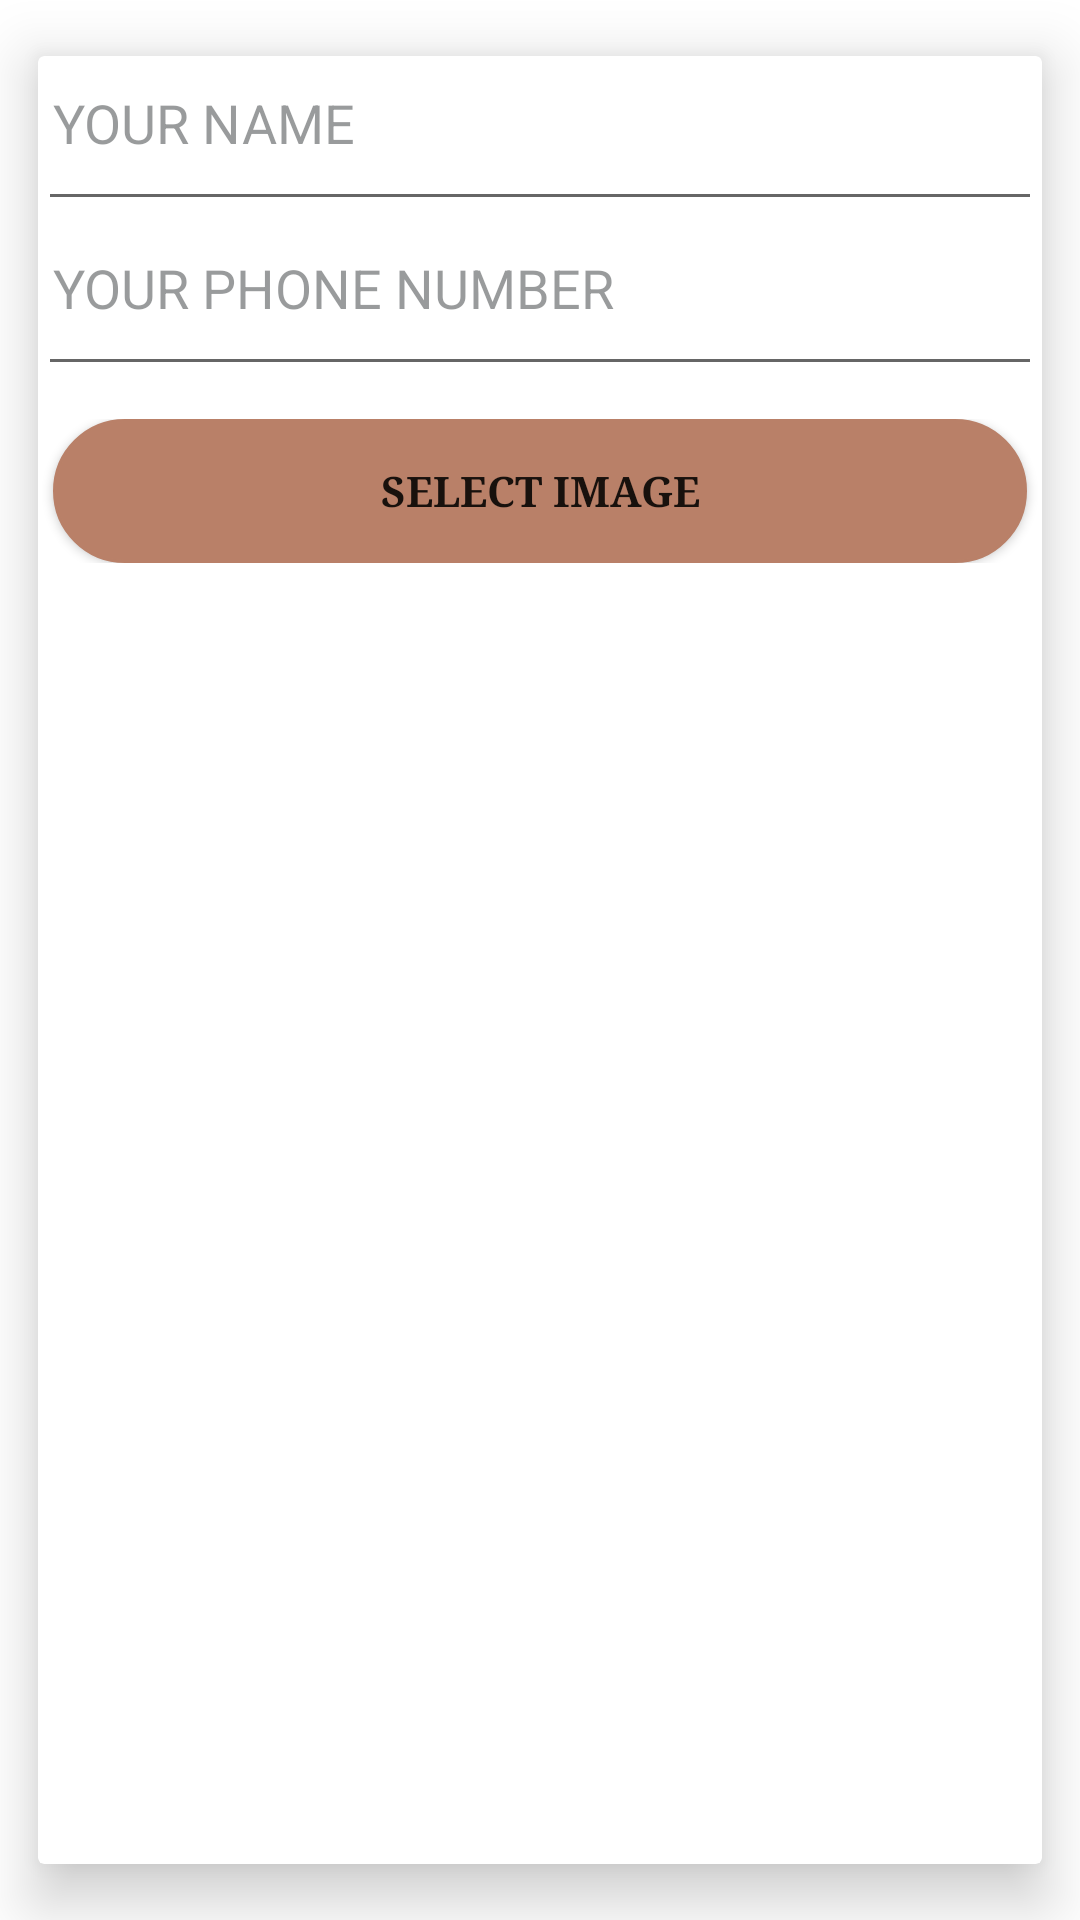

Android layout source for this screen:
<!-- AndroidManifest.xml: application theme Theme.Coffee_shop -->
<!-- res/layout/udate_profile.xml -->
<?xml version="1.0" encoding="utf-8"?>
<androidx.cardview.widget.CardView
    xmlns:android="http://schemas.android.com/apk/res/android"
    android:layout_width="match_parent"
    xmlns:app="http://schemas.android.com/apk/res-auto"
    app:cardElevation="12dp"
    android:background="#ffffff"
    app:cardUseCompatPadding="true"
    android:layout_height="wrap_content">


    <LinearLayout
        android:layout_width="match_parent"
        android:orientation="vertical"
        android:layout_height="wrap_content">

        <EditText
            android:textColorHint="@color/overview"
            android:paddingLeft="5dp"
            android:gravity="left"
            android:layout_gravity="left"
            android:id="@+id/ed_nmaefood_home"
            android:inputType="text"
            android:hint="YOUR NAME "
            android:textColor="@color/br"
            android:layout_width="match_parent"
            android:layout_height="55dp" />


        <EditText
            android:textColorHint="@color/overview"
            android:paddingLeft="5dp"
            android:gravity="left"
            android:layout_gravity="left"
            android:id="@+id/ed_decriptionfood_home"
            android:inputType="text"
            android:hint="YOUR PHONE NUMBER"
            android:textColor="@color/br"
            android:layout_width="match_parent"
            android:layout_height="55dp" />


        <LinearLayout
            android:layout_marginTop="11dp"
            android:paddingBottom="5dp"
            android:layout_gravity="center"
            android:gravity="center"
            android:orientation="horizontal"
            android:layout_width="match_parent"
            android:layout_height="wrap_content">

            <Button
                android:id="@+id/bu_selectimage_home"
                android:layout_marginRight="5dp"
                android:layout_marginLeft="5dp"
                android:paddingLeft="5dp"
                android:paddingRight="5dp"
                android:inputType="textEmailAddress"
                android:text="SELECT IMAGE"
                android:textStyle="bold"
                android:background="@drawable/busin"
                android:layout_width="0dp"
                android:layout_weight="1"
                android:layout_gravity="center"
                android:gravity="center"
                android:fontFamily="serif"
                android:layout_height="wrap_content" />


        </LinearLayout>
    </LinearLayout>

</androidx.cardview.widget.CardView>
<!-- resources referenced by this layout -->
<resources>
  <color name="br">#FF611E08</color>
  <color name="overview">#7f333639</color>
  <!-- drawable busin (drawable) -->
  <?xml version="1.0" encoding="utf-8"?>
  <shape
      xmlns:android="http://schemas.android.com/apk/res/android"
      android:shape="rectangle">
      <corners android:radius="30dp" />
      <solid android:color="#b98068" />
      <stroke
          android:width="1dip"
          android:color="#b98068" />
      <padding
          android:bottom="3dp"
          android:left="3dp"
          android:right="3dp"
          android:top="3dp" />
  </shape>
  <style name="Theme.Coffee_shop" parent="Theme.MaterialComponents.Light.NoActionBar">
          
          
  
          <item name="colorPrimary">@color/colorTop</item>
          <item name="colorPrimaryDark">@color/colorTop</item>
          <item name="colorAccent">@color/teal_200</item>
  
  
  
  
      </style>
  <color name="colorTop">#b98068</color>
  <color name="teal_200">#FF03DAC5</color>
</resources>
